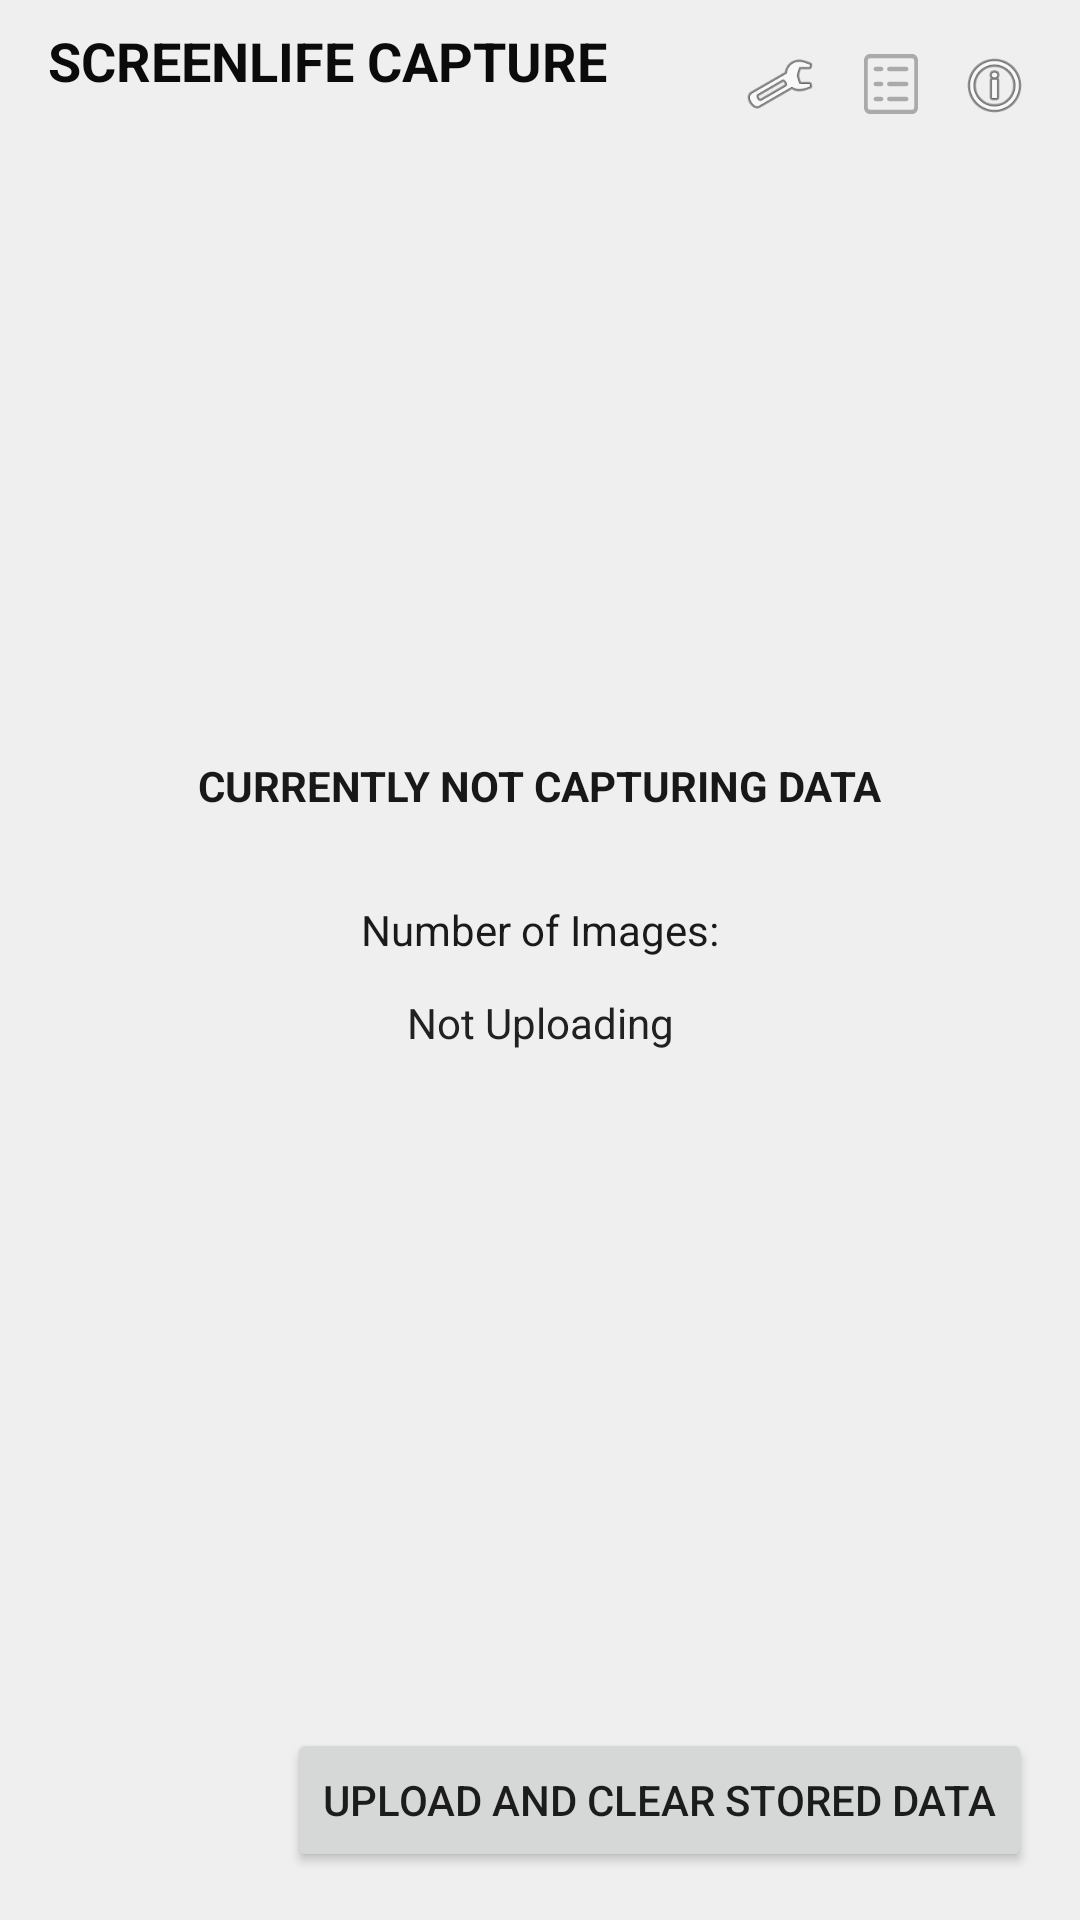

Write the Android layout XML for this screen, with the resource values it uses.
<!-- AndroidManifest.xml: application theme AppTheme -->
<!-- res/layout/activity_main.xml -->
<?xml version="1.0" encoding="utf-8"?>
<androidx.constraintlayout.widget.ConstraintLayout xmlns:android="http://schemas.android.com/apk/res/android"
    xmlns:app="http://schemas.android.com/apk/res-auto"
    xmlns:tools="http://schemas.android.com/tools"
    android:layout_width="match_parent"
    android:layout_height="match_parent"
    android:background="@color/white_isabelline"
    tools:context=".MainActivity">

    <TextView
        android:id="@+id/captureState"
        android:layout_width="wrap_content"
        android:layout_height="wrap_content"
        android:layout_marginStart="16dp"
        android:layout_marginEnd="16dp"
        android:layout_marginBottom="16dp"
        android:text="@string/capture_state_off"
        android:textColor="#181818"
        android:textSize="14sp"
        android:textStyle="bold"
        app:layout_constraintBottom_toBottomOf="parent"
        app:layout_constraintEnd_toEndOf="parent"
        app:layout_constraintStart_toStartOf="parent"
        app:layout_constraintTop_toBottomOf="@+id/switchCapture"
        app:layout_constraintVertical_bias="0.067" />

    <TextView
        android:id="@+id/appTitle"
        android:layout_width="wrap_content"
        android:layout_height="wrap_content"
        android:layout_marginStart="16dp"
        android:layout_marginTop="8dp"
        android:text="@string/app_name"
        android:textAllCaps="true"
        android:textColor="#0B0B0B"
        android:textSize="18sp"
        android:textStyle="bold"
        app:layout_constraintStart_toStartOf="parent"
        app:layout_constraintTop_toTopOf="parent" />

    <Button
        android:id="@+id/infoButton"
        android:layout_width="25dp"
        android:layout_height="25dp"
        android:layout_marginTop="16dp"
        android:layout_marginEnd="16dp"
        android:background="@android:drawable/ic_menu_info_details"
        android:textColor="#232323"
        app:layout_constraintEnd_toEndOf="parent"
        app:layout_constraintTop_toTopOf="parent" />

    <Button
        android:id="@+id/logButton"
        android:layout_width="18dp"
        android:layout_height="20dp"
        android:layout_marginTop="18dp"
        android:layout_marginEnd="54dp"
        android:background="@drawable/list"
        android:drawableTint="#FEFEFE"
        android:textColor="#222222"
        app:layout_constraintEnd_toEndOf="parent"
        app:layout_constraintTop_toTopOf="parent" />

    <Button
        android:id="@+id/devButton"
        android:layout_width="24dp"
        android:layout_height="24dp"
        android:layout_marginTop="16dp"
        android:layout_marginEnd="88dp"
        android:background="@android:drawable/ic_menu_preferences"
        android:drawableTint="#FEFEFE"
        android:textColor="#222222"
        android:textSize="24sp"
        app:layout_constraintEnd_toEndOf="parent"
        app:layout_constraintTop_toTopOf="parent" />

    <Button
        android:id="@+id/uploadButton"
        android:layout_width="wrap_content"
        android:layout_height="wrap_content"
        android:layout_marginEnd="16dp"
        android:layout_marginBottom="16dp"
        android:text="Upload and Clear Stored Data"
        app:layout_constraintBottom_toBottomOf="parent"
        app:layout_constraintEnd_toEndOf="parent" />

    <TextView
        android:id="@+id/imageNumber"
        android:layout_width="wrap_content"
        android:layout_height="wrap_content"
        android:layout_marginStart="177dp"
        android:layout_marginTop="29dp"
        android:layout_marginEnd="177dp"
        android:text="Number of Images:"
        android:textColor="#1A1A1A"
        app:layout_constraintEnd_toEndOf="parent"
        app:layout_constraintStart_toStartOf="parent"
        app:layout_constraintTop_toBottomOf="@+id/captureState" />

    <TextView
        android:id="@+id/uploadNumber"
        android:layout_width="0dp"
        android:layout_height="wrap_content"
        android:layout_marginHorizontal="50dp"
        android:layout_marginTop="60dp"
        android:text="Not Uploading"
        android:textAlignment="center"
        android:textColor="#212121"
        app:layout_constraintEnd_toEndOf="parent"
        app:layout_constraintHorizontal_bias="0.492"
        app:layout_constraintStart_toStartOf="parent"
        app:layout_constraintTop_toBottomOf="@+id/captureState" />

    <Switch
        android:id="@+id/switchCapture"
        android:layout_width="wrap_content"
        android:layout_height="wrap_content"
        android:layout_marginStart="182dp"
        android:layout_marginTop="200dp"
        android:layout_marginEnd="183dp"
        android:backgroundTint="@color/light_sea_green"
        android:buttonTint="@color/sea_green"
        android:textColorHighlight="@color/light_sea_green"
        android:textColorLink="@color/sea_green"
        app:layout_constraintEnd_toEndOf="parent"
        app:layout_constraintHorizontal_bias="0.0"
        app:layout_constraintStart_toStartOf="parent"
        app:layout_constraintTop_toTopOf="parent" />

</androidx.constraintlayout.widget.ConstraintLayout>
<!-- resources referenced by this layout -->
<resources>
  <color name="light_sea_green">#1FB299</color>
  <color name="sea_green">#27DEBF</color>
  <color name="white_isabelline">#EFEFEF</color>
  <!-- drawable list: vector/xml drawable (drawable, 2014 chars, omitted) -->
  <string name="app_name">ScreenLife Capture</string>
  <string name="capture_state_off">CURRENTLY NOT CAPTURING DATA</string>
  <style name="AppTheme" parent="Theme.AppCompat.Light.NoActionBar">
          
          <item name="colorPrimary">@color/colorPrimary</item>
          <item name="colorPrimaryDark">@color/colorPrimaryDark</item>
          <item name="colorAccent">@color/colorAccent</item>
      </style>
  <color name="colorPrimary">#008577</color>
  <color name="colorPrimaryDark">#00574B</color>
  <color name="colorAccent">#D81B60</color>
</resources>
